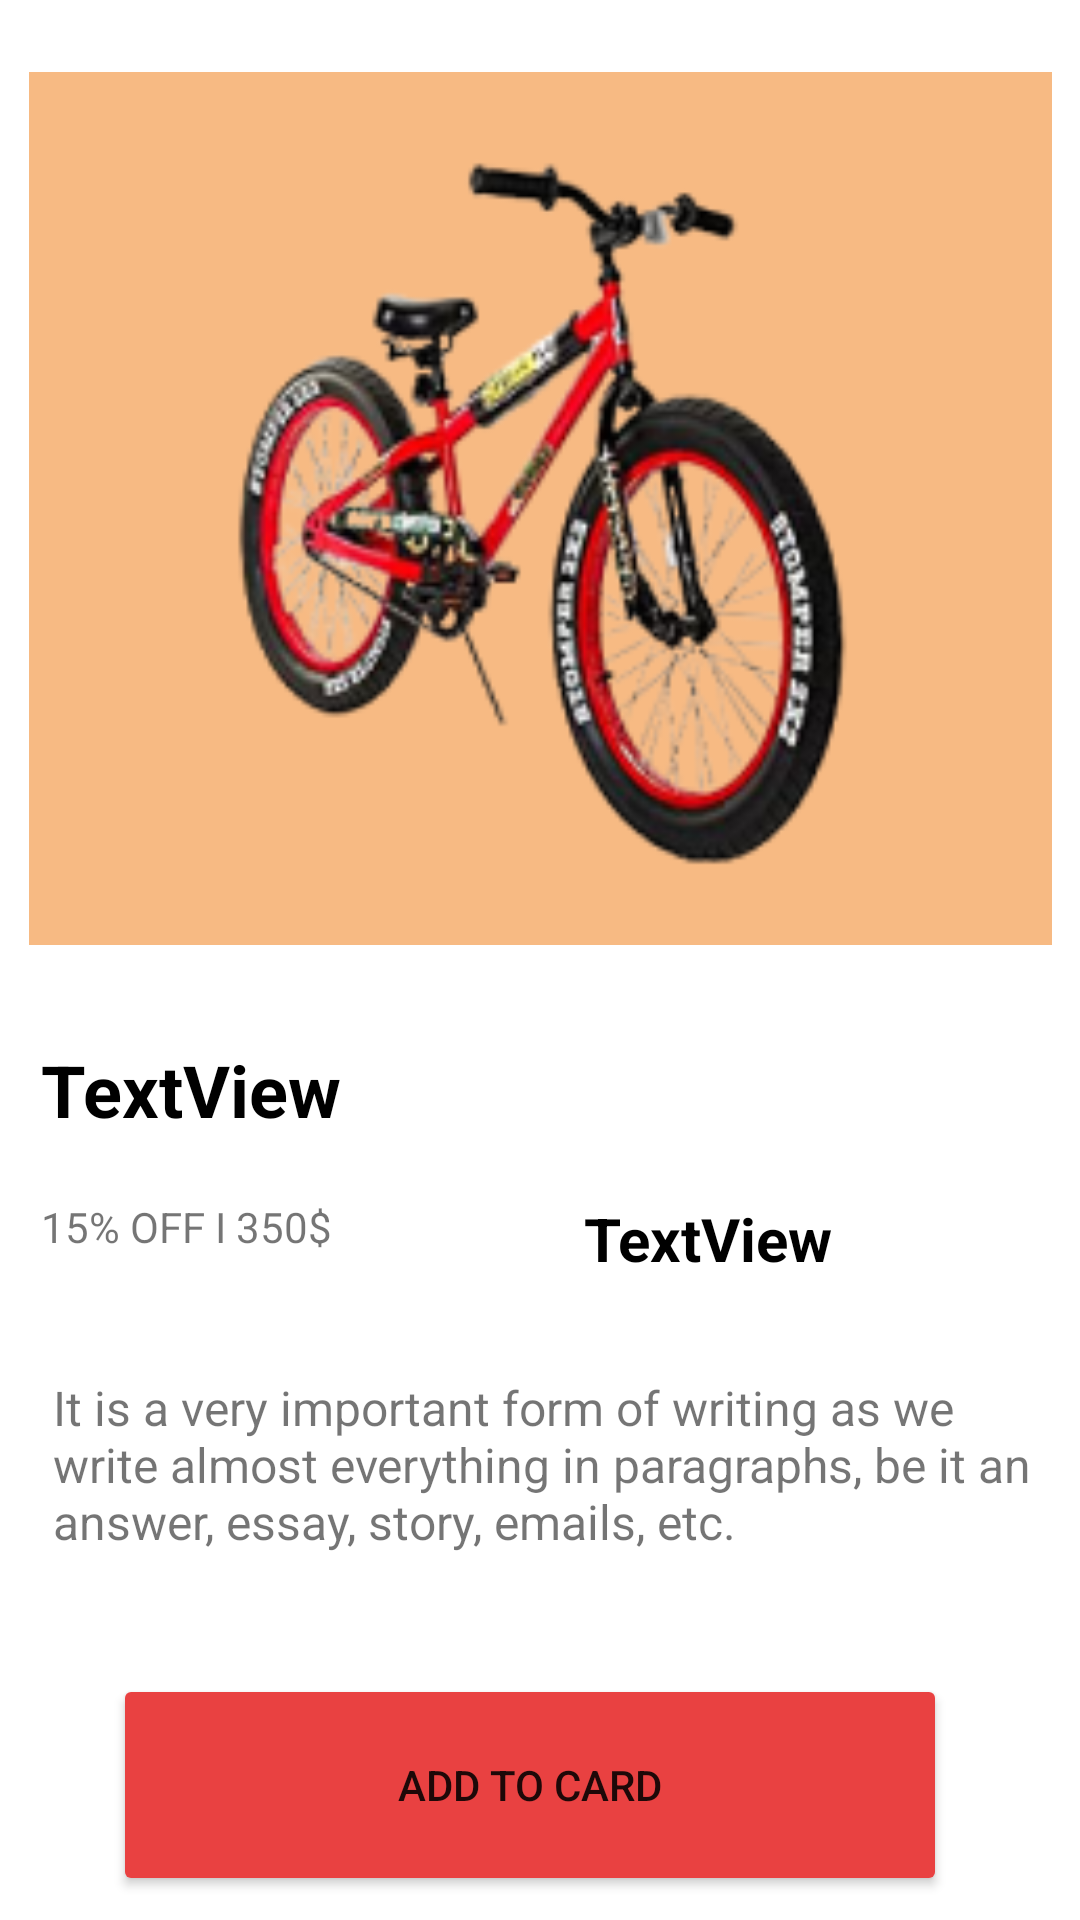

Write the Android layout XML for this screen, with the resource values it uses.
<!-- AndroidManifest.xml: application theme Theme.19438561_DangNhatKhuong -->
<!-- res/layout/activity_goods_detail.xml -->
<?xml version="1.0" encoding="utf-8"?>
<androidx.constraintlayout.widget.ConstraintLayout xmlns:android="http://schemas.android.com/apk/res/android"
    xmlns:app="http://schemas.android.com/apk/res-auto"
    xmlns:tools="http://schemas.android.com/tools"
    android:layout_width="match_parent"
    android:layout_height="match_parent"
    tools:context=".GoodsDetail">

    <View
        android:id="@+id/view4"
        android:layout_width="341dp"
        android:layout_height="291dp"
        android:layout_marginTop="24dp"
        android:background="#F7BA83"
        app:layout_constraintEnd_toEndOf="parent"
        app:layout_constraintStart_toStartOf="parent"
        app:layout_constraintTop_toTopOf="parent" />

    <ImageView
        android:id="@+id/imgitem"
        android:layout_width="297dp"
        android:layout_height="237dp"
        android:layout_marginTop="28dp"
        app:layout_constraintEnd_toEndOf="@+id/view4"
        app:layout_constraintStart_toStartOf="@+id/view4"
        app:layout_constraintTop_toTopOf="@+id/view4"
        app:srcCompat="@drawable/item1" />

    <TextView
        android:id="@+id/mauitem"
        android:layout_width="wrap_content"
        android:layout_height="wrap_content"
        android:layout_marginStart="4dp"
        android:layout_marginTop="32dp"
        android:text="TextView"
        android:textColor="#000000"
        android:textSize="24sp"
        android:textStyle="bold"
        app:layout_constraintStart_toStartOf="@+id/view4"
        app:layout_constraintTop_toBottomOf="@+id/view4" />

    <TextView
        android:id="@+id/giacuitem"
        android:layout_width="wrap_content"
        android:layout_height="wrap_content"
        android:layout_marginStart="84dp"
        android:text="TextView"
        android:textColor="#000000"
        android:textSize="20sp"
        android:textStyle="bold"
        app:layout_constraintBottom_toBottomOf="@+id/textView8"
        app:layout_constraintStart_toEndOf="@+id/textView8"
        app:layout_constraintTop_toTopOf="@+id/textView8"
        app:layout_constraintVertical_bias="0.0" />

    <TextView
        android:id="@+id/textView8"
        android:layout_width="wrap_content"
        android:layout_height="wrap_content"
        android:layout_marginTop="20dp"
        android:text="15% OFF I 350$"
        app:layout_constraintStart_toStartOf="@+id/mauitem"
        app:layout_constraintTop_toBottomOf="@+id/mauitem" />

    <TextView
        android:id="@+id/textView9"
        android:layout_width="333dp"
        android:layout_height="106dp"
        android:layout_marginStart="4dp"
        android:layout_marginTop="40dp"
        android:text="It is a very important form of writing as we write almost everything in paragraphs, be it an answer, essay, story, emails, etc."
        android:textSize="16sp"
        app:layout_constraintStart_toStartOf="@+id/textView8"
        app:layout_constraintTop_toBottomOf="@+id/textView8" />

    <ImageView
        android:id="@+id/imageView6"
        android:layout_width="wrap_content"
        android:layout_height="wrap_content"
        android:layout_marginTop="24dp"
        app:layout_constraintBottom_toBottomOf="parent"
        app:layout_constraintStart_toStartOf="@+id/textView9"
        app:layout_constraintTop_toBottomOf="@+id/textView9"
        app:layout_constraintVertical_bias="0.13"
        app:srcCompat="@drawable/akar_icons_heart" />

    <Button
        android:id="@+id/button3"
        android:layout_width="278dp"
        android:layout_height="74dp"
        android:layout_marginStart="20dp"
        android:backgroundTint="#E94141"
        android:text="add to card"
        app:layout_constraintBottom_toBottomOf="@+id/imageView6"
        app:layout_constraintStart_toEndOf="@+id/imageView6"
        app:layout_constraintTop_toTopOf="@+id/imageView6" />

</androidx.constraintlayout.widget.ConstraintLayout>
<!-- resources referenced by this layout -->
<resources>
  <!-- drawable item1: png bitmap (drawable, 42204 bytes) -->
  <style name="Theme.19438561_DangNhatKhuong" parent="Theme.MaterialComponents.DayNight.DarkActionBar">
          
          <item name="colorPrimary">@color/purple_500</item>
          <item name="colorPrimaryVariant">@color/purple_700</item>
          <item name="colorOnPrimary">@color/white</item>
          
          <item name="colorSecondary">@color/teal_200</item>
          <item name="colorSecondaryVariant">@color/teal_700</item>
          <item name="colorOnSecondary">@color/black</item>
          
          <item name="android:statusBarColor" tools:targetApi="l">?attr/colorPrimaryVariant</item>
          
      </style>
  <!-- not gathered from this repository: default colours our renderer supplied (Android Studio template values) -->
  <color name="purple_500">#FF6200EE</color>
  <color name="purple_700">#FF3700B3</color>
  <color name="teal_200">#FF03DAC5</color>
  <color name="teal_700">#FF018786</color>
  <color name="black">#FF000000</color>
  <color name="white">#FFFFFFFF</color>
</resources>
